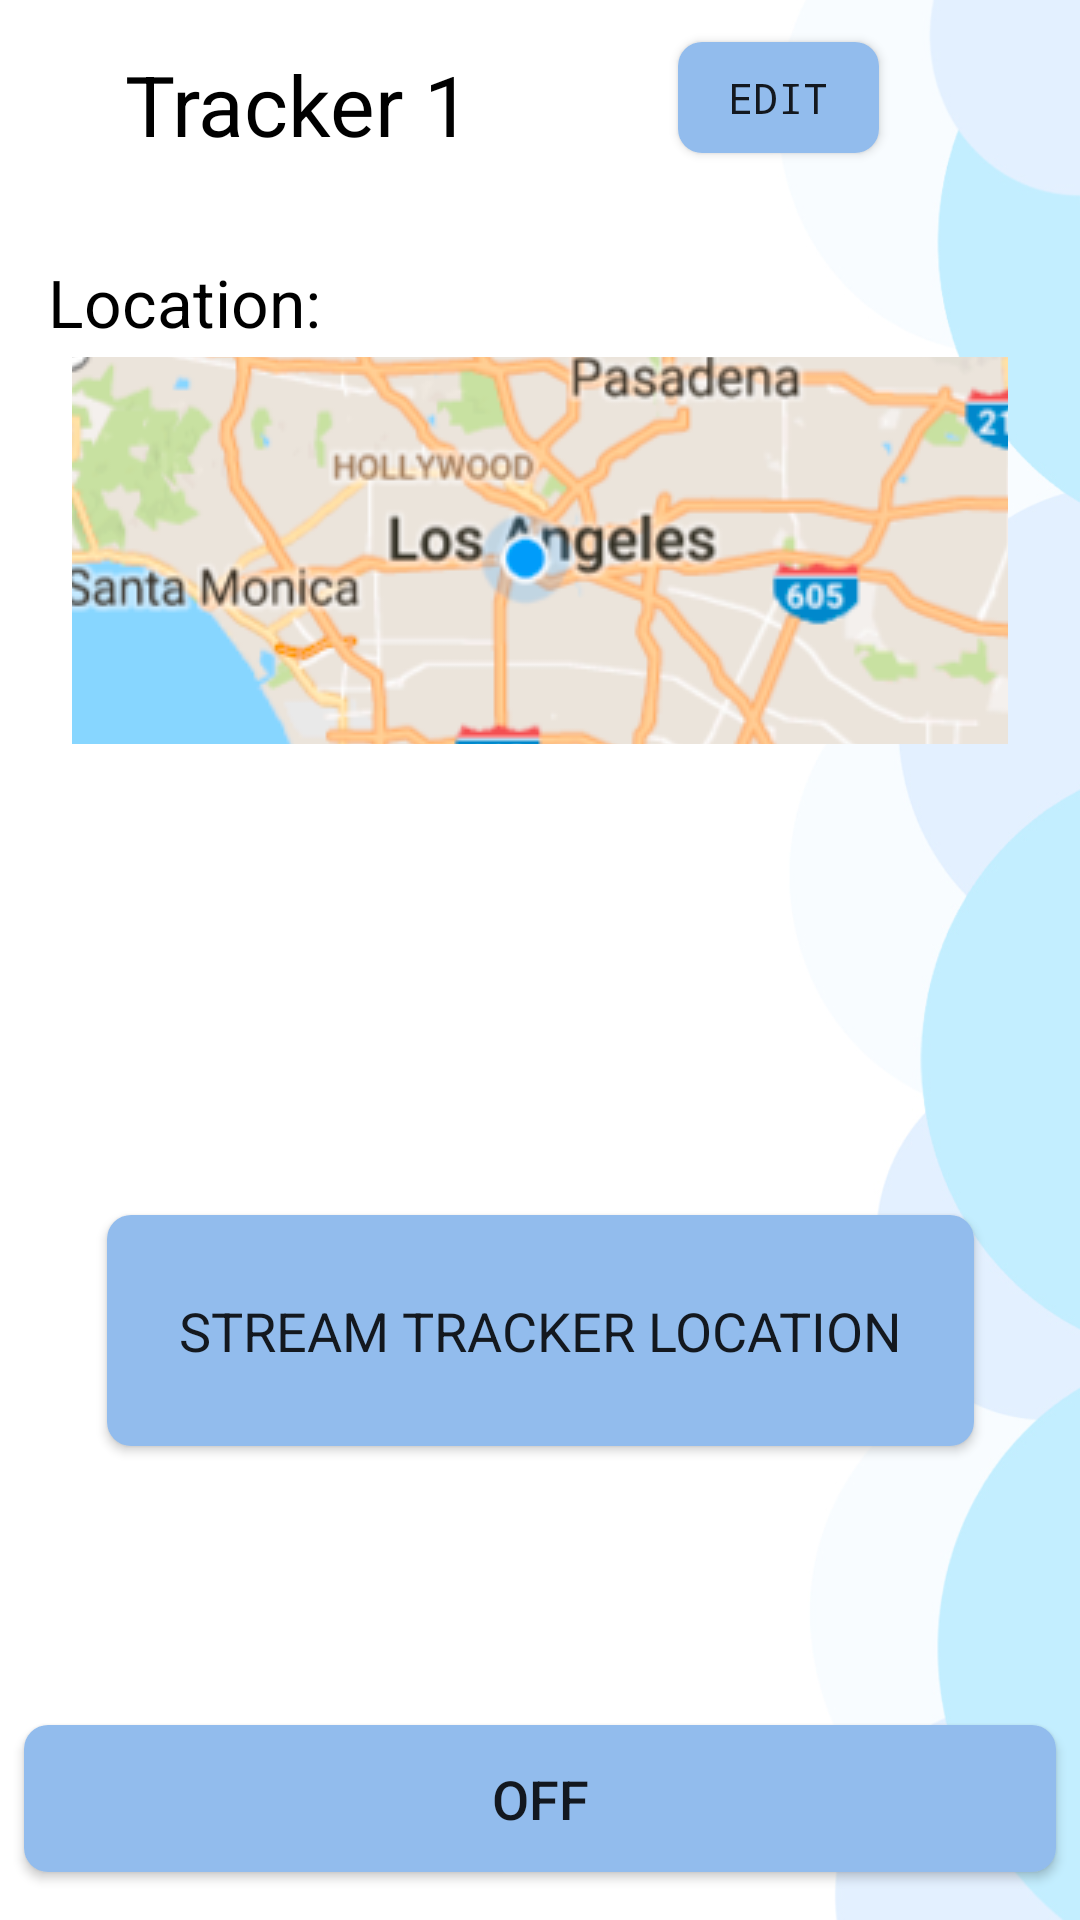

Android layout source for this screen:
<!-- AndroidManifest.xml: application theme AppTheme -->
<!-- res/layout/activity_tracker1_page.xml -->
<?xml version="1.0" encoding="utf-8"?>
<android.support.constraint.ConstraintLayout xmlns:android="http://schemas.android.com/apk/res/android"
    xmlns:app="http://schemas.android.com/apk/res-auto"
    xmlns:tools="http://schemas.android.com/tools"
    android:layout_width="match_parent"
    android:layout_height="match_parent"
    tools:context="com.example.administrator.bubbleproject.tracker1PageActivity">

    <ImageView
        android:id="@+id/imageView"
        android:layout_width="fill_parent"
        android:layout_height="fill_parent"
        android:layout_alignParentBottom="true"
        android:layout_alignParentEnd="true"
        android:layout_alignParentRight="true"
        android:cropToPadding="false"
        android:scaleType="fitXY"
        android:src="@drawable/background_other"
        android:layout_marginLeft="0dp"
        app:layout_constraintLeft_toLeftOf="parent"
        app:layout_constraintTop_toTopOf="parent"
        android:layout_marginTop="0dp" />


    <TextView
        android:id="@+id/nameLabel"
        android:layout_width="185dp"
        android:layout_height="49dp"
        android:layout_marginLeft="8dp"
        android:layout_marginRight="170dp"
        android:layout_marginTop="16dp"
        android:text="Tracker 1"
        android:textAlignment="center"
        android:textColor="#000"
        android:textSize="28sp"
        app:layout_constraintHorizontal_bias="0.365"
        app:layout_constraintLeft_toLeftOf="parent"
        app:layout_constraintRight_toRightOf="parent"
        app:layout_constraintTop_toTopOf="parent" />

    <ToggleButton
        android:id="@+id/toggleButton"
        android:layout_width="0dp"
        android:layout_height="49dp"
        android:layout_marginBottom="16dp"
        android:layout_marginEnd="8dp"
        android:layout_marginLeft="8dp"
        android:layout_marginRight="8dp"
        android:layout_marginStart="8dp"
        android:background="@drawable/darkercolor_button"
        android:text="ToggleButton"
        android:textSize="18sp"
        app:layout_constraintBottom_toBottomOf="parent"
        app:layout_constraintHorizontal_bias="0.0"
        app:layout_constraintLeft_toLeftOf="parent"
        app:layout_constraintRight_toRightOf="parent" />

    <TextView
        android:id="@+id/textView"
        android:layout_width="wrap_content"
        android:layout_height="wrap_content"
        android:layout_marginLeft="16dp"
        android:layout_marginTop="86dp"
        android:text="Location:"
        android:textSize="22sp"
        android:textColor="#000000"
        app:layout_constraintLeft_toLeftOf="parent"
        app:layout_constraintTop_toTopOf="parent"
        android:layout_marginStart="16dp" />

    <ImageButton
        android:id="@+id/imageButton"
        android:layout_width="312dp"
        android:layout_height="129dp"
        android:onClick="tracker1Location"
        app:srcCompat="@drawable/la_map"
        android:layout_marginRight="8dp"
        app:layout_constraintRight_toRightOf="parent"
        android:layout_marginLeft="8dp"
        app:layout_constraintLeft_toLeftOf="parent"
        app:layout_constraintTop_toTopOf="parent"
        android:layout_marginTop="119dp" />

    <Button
        android:id="@+id/button4"
        android:layout_width="67dp"
        android:layout_height="37dp"
        android:layout_marginRight="67dp"
        android:layout_marginTop="14dp"
        android:background="@drawable/darkercolor_button"
        android:fontFamily="monospace"
        android:onClick="showEdit"
        android:text="Edit"
        app:layout_constraintRight_toRightOf="parent"
        app:layout_constraintTop_toTopOf="parent" />

    <Button
        android:id="@+id/button3"
        android:layout_width="289dp"
        android:layout_height="77dp"
        android:layout_marginBottom="8dp"
        android:layout_marginLeft="8dp"
        android:layout_marginRight="8dp"
        android:layout_marginTop="8dp"
        android:fontFamily="sans-serif"
        android:text="Stream Tracker Location"
        android:onClick = "streamLocation"
        android:background="@drawable/darkercolor_button"
        android:textSize="18sp"
        app:layout_constraintBottom_toBottomOf="parent"
        app:layout_constraintLeft_toLeftOf="parent"
        app:layout_constraintRight_toRightOf="parent"
        app:layout_constraintTop_toTopOf="parent"
        app:layout_constraintVertical_bias="0.726"
        app:layout_constraintHorizontal_bias="0.506"
        tools:layout_editor_absoluteY="318dp" />


</android.support.constraint.ConstraintLayout>
<!-- resources referenced by this layout -->
<resources>
  <!-- drawable background_other: jpg bitmap (drawable, 130135 bytes) -->
  <!-- drawable darkercolor_button (drawable) -->
  <shape xmlns:android="http://schemas.android.com/apk/res/android"
      android:shape="rectangle">
      
          
      <solid android:color="#92bced"></solid>
      <size android:width="120dp"
          android:height="120dp"></size>
      <corners android:radius="8dip"></corners>
  </shape>
  <!-- drawable la_map: png bitmap (drawable, 536120 bytes) -->
  <style name="AppTheme" parent="Theme.AppCompat.Light.DarkActionBar">
          
          <item name="colorPrimary">@color/colorPrimary</item>
          <item name="colorPrimaryDark">@color/colorPrimaryDark</item>
          <item name="colorAccent">@color/colorAccent</item>
          
      </style>
  <color name="colorPrimary">#92bced</color>
  <color name="colorPrimaryDark">#b2e4ff</color>
  <color name="colorAccent">#61bae8</color>
</resources>
